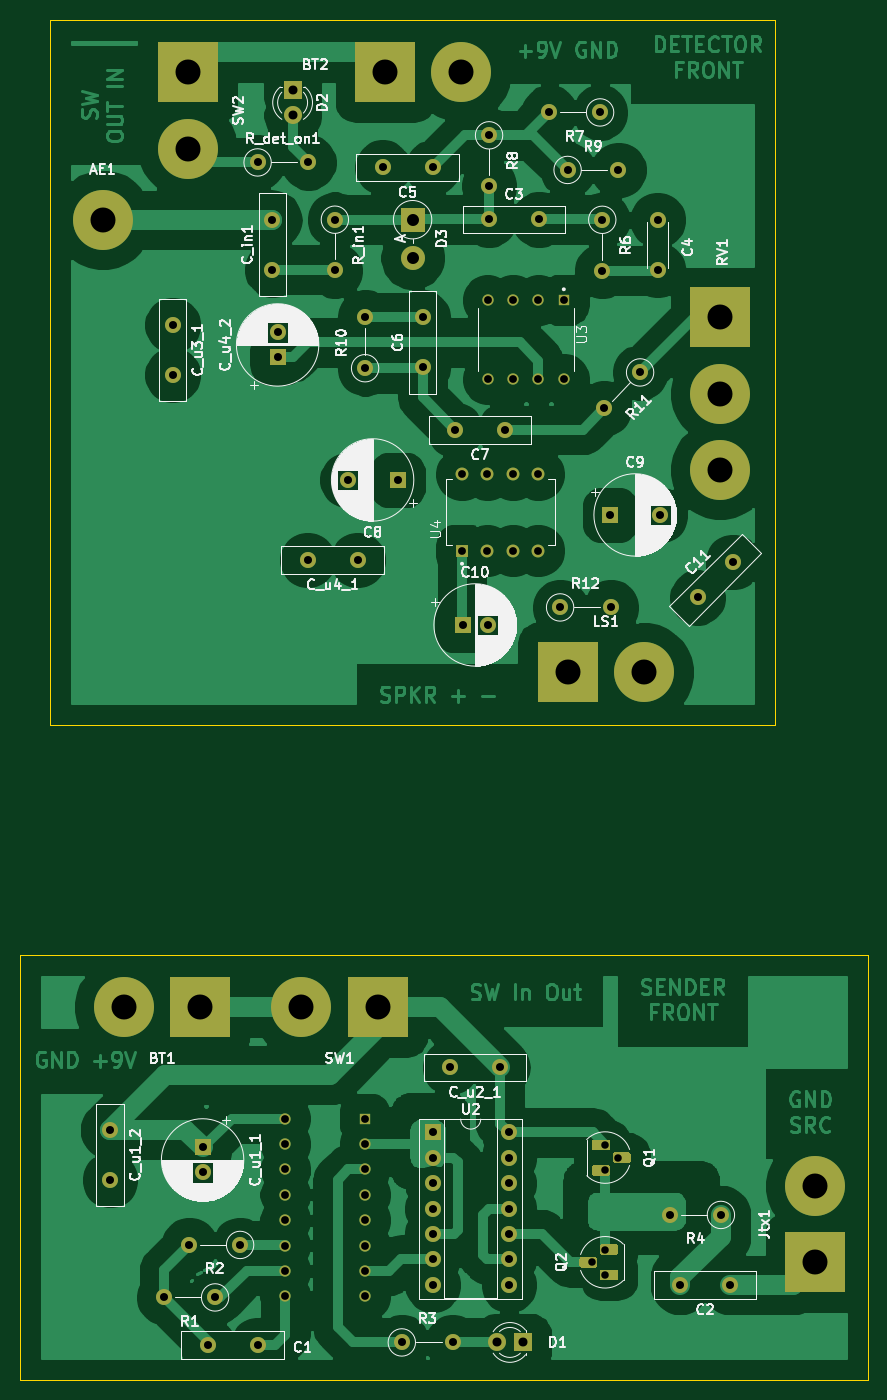
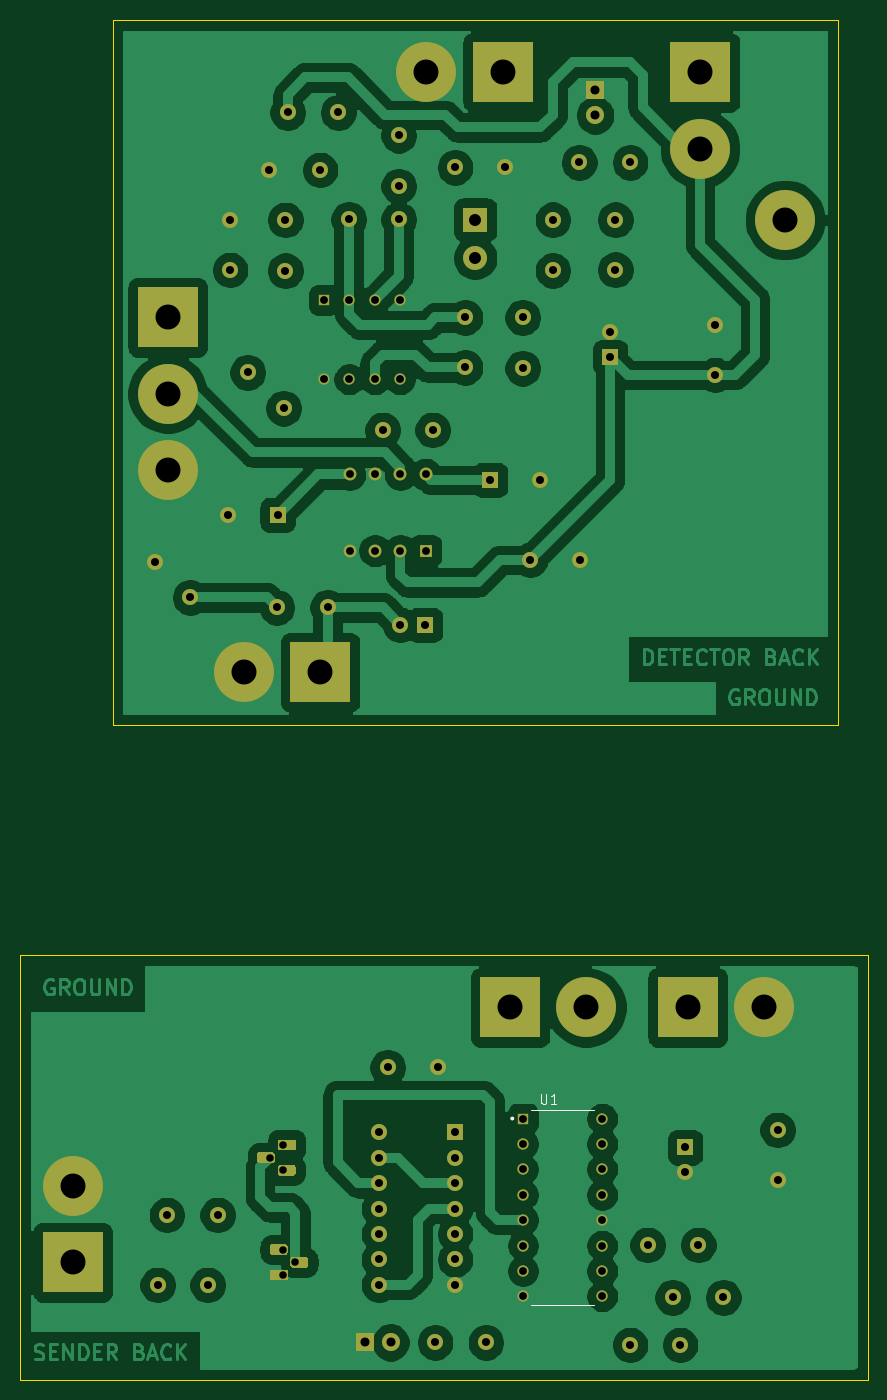
Circuit board: 9 layer files. Board 84.8 x 136.0 mm.
- bottom_copper: find-wire-B_Cu.gbr (174311 bytes)
- bottom_mask: find-wire-B_Mask.gbr (11461 bytes)
- bottom_silk: find-wire-B_SilkS.gbr (1168 bytes)
- outline: find-wire-Edge_Cuts.gbr (888 bytes)
- top_copper: find-wire-F_Cu.gbr (128401 bytes)
- top_mask: find-wire-F_Mask.gbr (11461 bytes)
- top_silk: find-wire-F_SilkS.gbr (83199 bytes)
- drill: find-wire-NPTH.drl (293 bytes)
- drill: find-wire-PTH.drl (2288 bytes)

=== bottom_copper: find-wire-B_Cu.gbr (174311 bytes, source omitted) ===
=== bottom_mask: find-wire-B_Mask.gbr (11461 bytes, source omitted) ===
=== bottom_silk: find-wire-B_SilkS.gbr ===
G04 #@! TF.GenerationSoftware,KiCad,Pcbnew,5.1.5-1.fc30*
G04 #@! TF.CreationDate,2021-07-16T22:34:38+03:00*
G04 #@! TF.ProjectId,find-wire,66696e64-2d77-4697-9265-2e6b69636164,rev?*
G04 #@! TF.SameCoordinates,Original*
G04 #@! TF.FileFunction,Legend,Bot*
G04 #@! TF.FilePolarity,Positive*
%FSLAX46Y46*%
G04 Gerber Fmt 4.6, Leading zero omitted, Abs format (unit mm)*
G04 Created by KiCad (PCBNEW 5.1.5-1.fc30) date 2021-07-16 22:34:38*
%MOMM*%
%LPD*%
G04 APERTURE LIST*
%ADD10C,0.127000*%
%ADD11C,0.200000*%
%ADD12C,0.015000*%
G04 APERTURE END LIST*
D10*
X69925000Y-146525000D02*
X63575000Y-146525000D01*
X69925000Y-126975000D02*
X63575000Y-126975000D01*
D11*
X71885000Y-127860000D02*
G75*
G03X71885000Y-127860000I-100000J0D01*
G01*
D12*
X68936904Y-125367380D02*
X68936904Y-126176904D01*
X68889285Y-126272142D01*
X68841666Y-126319761D01*
X68746428Y-126367380D01*
X68555952Y-126367380D01*
X68460714Y-126319761D01*
X68413095Y-126272142D01*
X68365476Y-126176904D01*
X68365476Y-125367380D01*
X67365476Y-126367380D02*
X67936904Y-126367380D01*
X67651190Y-126367380D02*
X67651190Y-125367380D01*
X67746428Y-125510238D01*
X67841666Y-125605476D01*
X67936904Y-125653095D01*
M02*

=== outline: find-wire-Edge_Cuts.gbr ===
G04 #@! TF.GenerationSoftware,KiCad,Pcbnew,5.1.5-1.fc30*
G04 #@! TF.CreationDate,2021-07-16T22:34:38+03:00*
G04 #@! TF.ProjectId,find-wire,66696e64-2d77-4697-9265-2e6b69636164,rev?*
G04 #@! TF.SameCoordinates,Original*
G04 #@! TF.FileFunction,Profile,NP*
%FSLAX46Y46*%
G04 Gerber Fmt 4.6, Leading zero omitted, Abs format (unit mm)*
G04 Created by KiCad (PCBNEW 5.1.5-1.fc30) date 2021-07-16 22:34:38*
%MOMM*%
%LPD*%
G04 APERTURE LIST*
%ADD10C,0.100000*%
G04 APERTURE END LIST*
D10*
X121000000Y-111500000D02*
X121000000Y-154000000D01*
X36250000Y-111500000D02*
X121000000Y-111500000D01*
X36250000Y-154000000D02*
X36250000Y-111500000D01*
X121000000Y-154000000D02*
X36250000Y-154000000D01*
X111750000Y-18000000D02*
X111750000Y-88500000D01*
X39250000Y-18000000D02*
X111750000Y-18000000D01*
X39250000Y-88500000D02*
X39250000Y-18000000D01*
X111750000Y-88500000D02*
X39250000Y-88500000D01*
M02*

=== top_copper: find-wire-F_Cu.gbr (128401 bytes, source omitted) ===
=== top_mask: find-wire-F_Mask.gbr (11461 bytes, source omitted) ===
=== top_silk: find-wire-F_SilkS.gbr (83199 bytes, source omitted) ===
=== drill: find-wire-NPTH.drl ===
M48
; DRILL file {KiCad 5.1.5-1.fc30} date Fri 16 Jul 2021 10:34:41 PM MSK
; FORMAT={-:-/ absolute / metric / decimal}
; #@! TF.CreationDate,2021-07-16T22:34:41+03:00
; #@! TF.GenerationSoftware,Kicad,Pcbnew,5.1.5-1.fc30
; #@! TF.FileFunction,NonPlated,1,2,NPTH
FMAT,2
METRIC
%
G90
G05
T0
M30

=== drill: find-wire-PTH.drl ===
M48
; DRILL file {KiCad 5.1.5-1.fc30} date Fri 16 Jul 2021 10:34:41 PM MSK
; FORMAT={-:-/ absolute / metric / decimal}
; #@! TF.CreationDate,2021-07-16T22:34:41+03:00
; #@! TF.GenerationSoftware,Kicad,Pcbnew,5.1.5-1.fc30
; #@! TF.FileFunction,Plated,1,2,PTH
FMAT,2
METRIC
T1C0.750
T2C0.780
T3C0.800
T4C0.900
T5C1.200
T6C2.499
%
G90
G05
T1
X93.48Y-142.23
X94.75Y-140.96
X94.75Y-143.5
X94.75Y-130.5
X94.75Y-133.04
X96.02Y-131.77
T2
X80.44Y-63.44
X80.44Y-71.06
X82.98Y-63.44
X82.98Y-71.06
X85.52Y-63.44
X85.52Y-71.06
X88.06Y-63.44
X88.06Y-71.06
X62.78Y-127.86
X62.78Y-130.4
X62.78Y-132.94
X62.78Y-135.48
X62.78Y-138.02
X62.78Y-140.56
X62.78Y-143.1
X62.78Y-145.64
X70.72Y-127.86
X70.72Y-130.4
X70.72Y-132.94
X70.72Y-135.48
X70.72Y-138.02
X70.72Y-140.56
X70.72Y-143.1
X70.72Y-145.64
X83.0Y-46.0
X83.0Y-53.94
X85.54Y-46.0
X85.54Y-53.94
X88.08Y-46.0
X88.08Y-53.94
X90.62Y-46.0
X90.62Y-53.94
T3
X79.75Y-59.0
X84.75Y-59.0
X91.0Y-33.0
X96.08Y-33.0
X51.5Y-48.5
X51.5Y-53.5
X65.0Y-72.0
X70.0Y-72.0
X62.0Y-49.25
X62.0Y-51.75
X76.5Y-47.75
X76.5Y-52.75
X69.0Y-64.0
X74.0Y-64.0
X100.0Y-38.0
X100.0Y-43.0
X70.75Y-47.75
X70.75Y-52.83
X90.25Y-76.75
X95.33Y-76.75
X94.466Y-37.988
X94.466Y-43.068
X67.726Y-37.976
X67.726Y-43.056
X83.138Y-37.952
X88.138Y-37.952
X95.25Y-67.5
X100.25Y-67.5
X53.17Y-140.5
X58.25Y-140.5
X80.5Y-78.5
X83.0Y-78.5
X101.25Y-137.5
X106.33Y-137.5
X83.146Y-29.54
X83.146Y-34.62
X104.0Y-75.75
X107.536Y-72.214
X50.67Y-145.75
X55.75Y-145.75
X45.25Y-129.0
X45.25Y-134.0
X102.25Y-144.5
X107.25Y-144.5
X61.469Y-37.976
X61.469Y-42.976
X74.42Y-150.25
X79.5Y-150.25
X77.5Y-129.25
X77.5Y-131.79
X77.5Y-134.33
X77.5Y-136.87
X77.5Y-139.41
X77.5Y-141.95
X77.5Y-144.49
X85.12Y-129.25
X85.12Y-131.79
X85.12Y-134.33
X85.12Y-136.87
X85.12Y-139.41
X85.12Y-141.95
X85.12Y-144.49
X55.0Y-150.5
X60.0Y-150.5
X94.658Y-56.842
X98.25Y-53.25
X72.5Y-32.75
X77.5Y-32.75
X79.25Y-122.75
X84.25Y-122.75
X60.0Y-32.25
X65.08Y-32.25
X89.17Y-27.25
X94.25Y-27.25
X54.5Y-130.75
X54.5Y-133.25
T4
X83.96Y-150.25
X86.5Y-150.25
X63.5Y-25.0
X63.5Y-27.54
T5
X75.498Y-37.976
X75.498Y-41.786
T6
X53.0Y-23.25
X53.0Y-30.87
X115.75Y-134.63
X115.75Y-142.25
X46.63Y-116.75
X54.25Y-116.75
X44.5Y-38.0
X64.38Y-116.75
X72.0Y-116.75
X91.0Y-83.25
X98.62Y-83.25
X106.25Y-47.75
X106.25Y-55.37
X106.25Y-62.99
X72.75Y-23.25
X80.37Y-23.25
T0
M30

